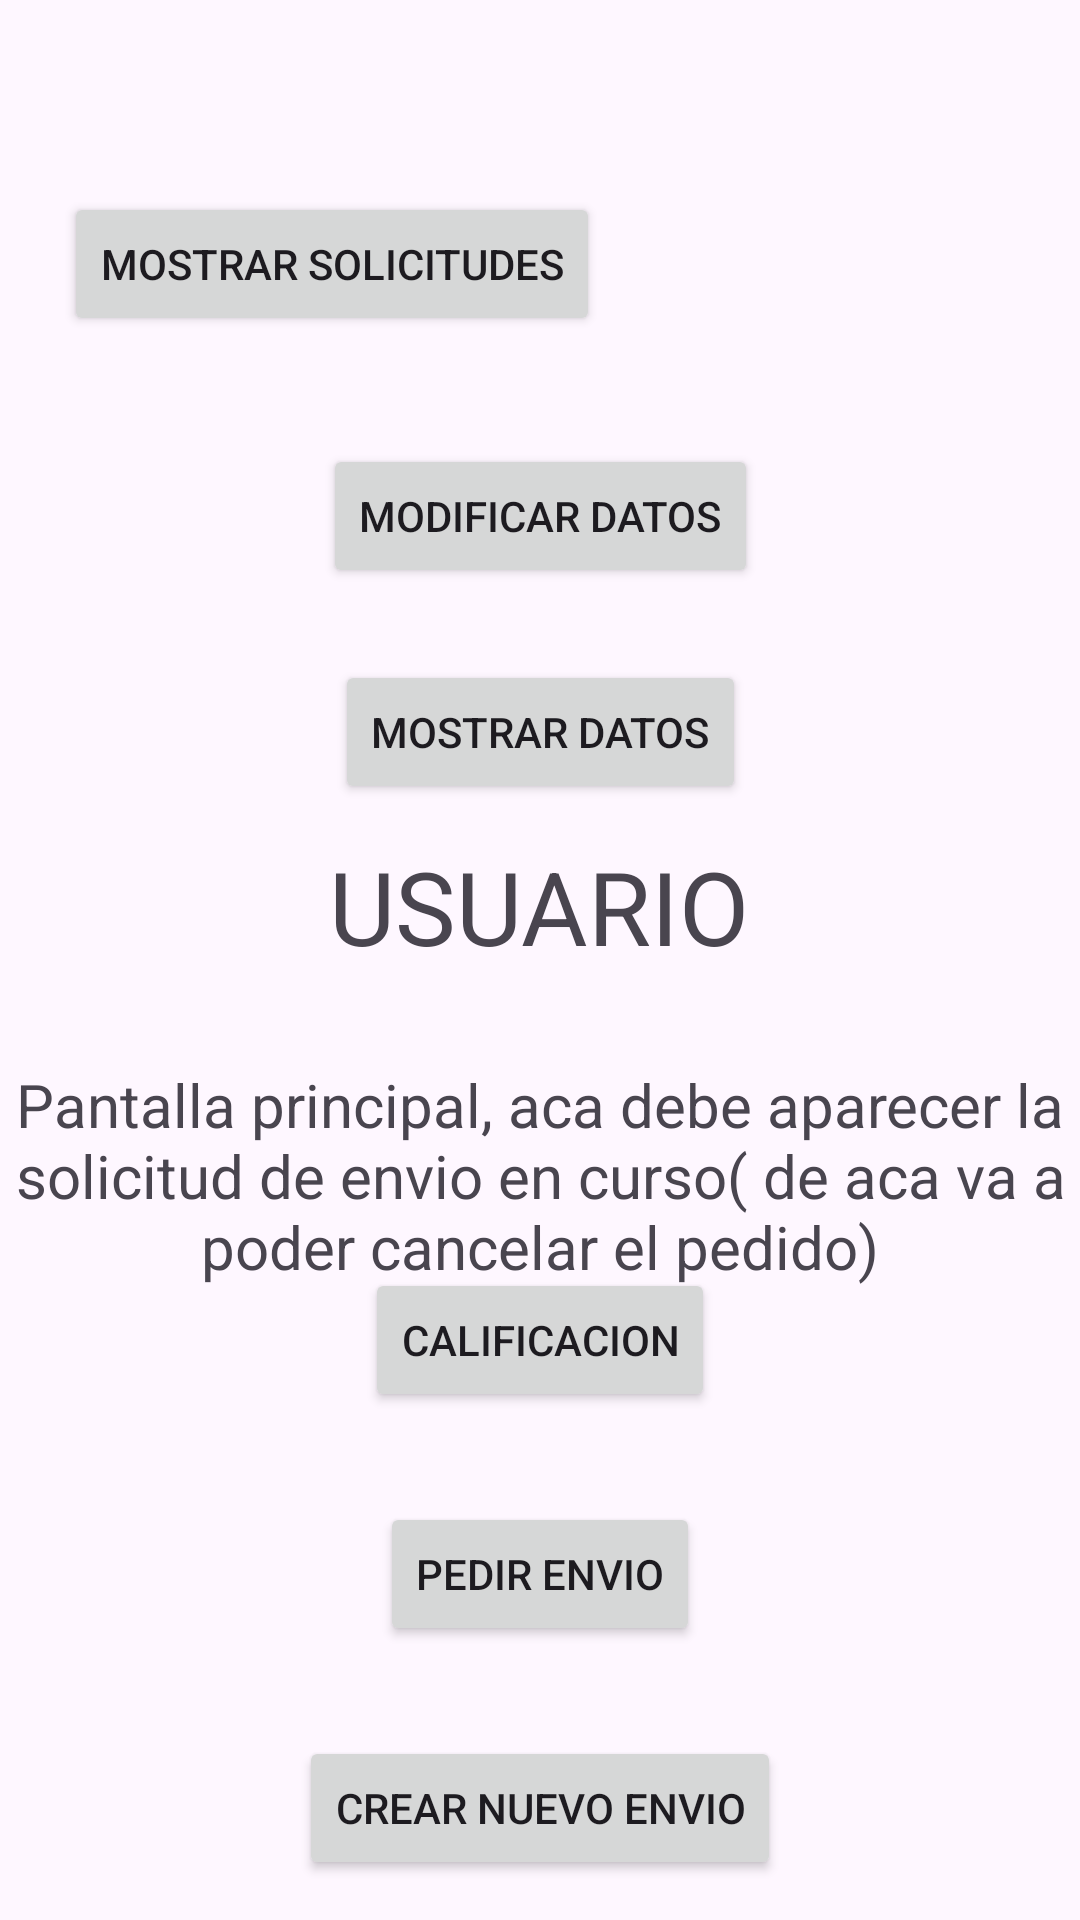

Reconstruct the res/layout file that produces this screen, plus the resources it refers to.
<!-- AndroidManifest.xml: application theme Theme.EasyCadete -->
<!-- res/layout/activity_pantalla_usuario.xml -->
<?xml version="1.0" encoding="utf-8"?>
<androidx.constraintlayout.widget.ConstraintLayout xmlns:android="http://schemas.android.com/apk/res/android"
    xmlns:app="http://schemas.android.com/apk/res-auto"
    xmlns:tools="http://schemas.android.com/tools"
    android:id="@+id/main"
    android:layout_width="match_parent"
    android:layout_height="match_parent"
    tools:context=".PantallaUsuario">

    <TextView
        android:id="@+id/textViewa"
        android:layout_width="wrap_content"
        android:layout_height="wrap_content"
        android:text="USUARIO"
        android:textSize="34sp"
        app:layout_constraintBottom_toBottomOf="parent"
        app:layout_constraintEnd_toEndOf="parent"
        app:layout_constraintHorizontal_bias="0.498"
        app:layout_constraintStart_toStartOf="parent"
        app:layout_constraintTop_toTopOf="parent"
        app:layout_constraintVertical_bias="0.47" />

    <Button
        android:id="@+id/button4"
        android:layout_width="wrap_content"
        android:layout_height="wrap_content"
        android:layout_marginTop="87dp"
        android:text="Pedir envio"
        app:layout_constraintBottom_toBottomOf="parent"
        app:layout_constraintEnd_toEndOf="parent"
        app:layout_constraintStart_toStartOf="parent"
        app:layout_constraintTop_toBottomOf="@+id/textViewa"
        app:layout_constraintVertical_bias="0.493" />

    <TextView
        android:id="@+id/textView4"
        android:layout_width="wrap_content"
        android:layout_height="wrap_content"
        android:layout_marginTop="30dp"
        android:text="Pantalla principal, aca debe aparecer la solicitud de envio en curso( de aca va a poder cancelar el pedido)"
        android:textAlignment="center"
        android:textSize="20sp"
        app:layout_constraintEnd_toEndOf="parent"
        app:layout_constraintStart_toStartOf="parent"
        app:layout_constraintTop_toBottomOf="@+id/textViewa" />

    <Button
        android:id="@+id/calificacionBTN"
        android:layout_width="wrap_content"
        android:layout_height="wrap_content"
        android:layout_marginBottom="30dp"
        android:text="Calificacion"
        app:layout_constraintBottom_toTopOf="@+id/button4"
        app:layout_constraintEnd_toEndOf="parent"
        app:layout_constraintStart_toStartOf="parent" />

    <Button
        android:id="@+id/Nenviobtn"
        android:layout_width="wrap_content"
        android:layout_height="wrap_content"
        android:layout_marginTop="30dp"
        android:text="Crear Nuevo envio"
        app:layout_constraintEnd_toEndOf="parent"
        app:layout_constraintStart_toStartOf="parent"
        app:layout_constraintTop_toBottomOf="@+id/button4" />

    <Button
        android:id="@+id/button7"
        android:layout_width="wrap_content"
        android:layout_height="wrap_content"
        android:layout_marginTop="220dp"
        android:text="Mostrar Datos"
        app:layout_constraintEnd_toEndOf="parent"
        app:layout_constraintStart_toStartOf="parent"
        app:layout_constraintTop_toTopOf="parent" />

    <Button
        android:id="@+id/button8"
        android:layout_width="wrap_content"
        android:layout_height="wrap_content"
        android:layout_marginTop="148dp"
        android:text="Modificar Datos"
        app:layout_constraintEnd_toEndOf="parent"
        app:layout_constraintStart_toStartOf="parent"
        app:layout_constraintTop_toTopOf="parent" />

    <Button
        android:id="@+id/button11"
        android:layout_width="wrap_content"
        android:layout_height="wrap_content"
        android:layout_marginTop="64dp"
        android:layout_marginEnd="160dp"
        android:text="Mostrar Solicitudes"
        app:layout_constraintEnd_toEndOf="parent"
        app:layout_constraintTop_toTopOf="parent" />
</androidx.constraintlayout.widget.ConstraintLayout>
<!-- resources referenced by this layout -->
<resources>
  <style name="Theme.EasyCadete" parent="Base.Theme.EasyCadete" />
  <style name="Base.Theme.EasyCadete" parent="Theme.Material3.DayNight.NoActionBar">
          
          
      </style>
</resources>
